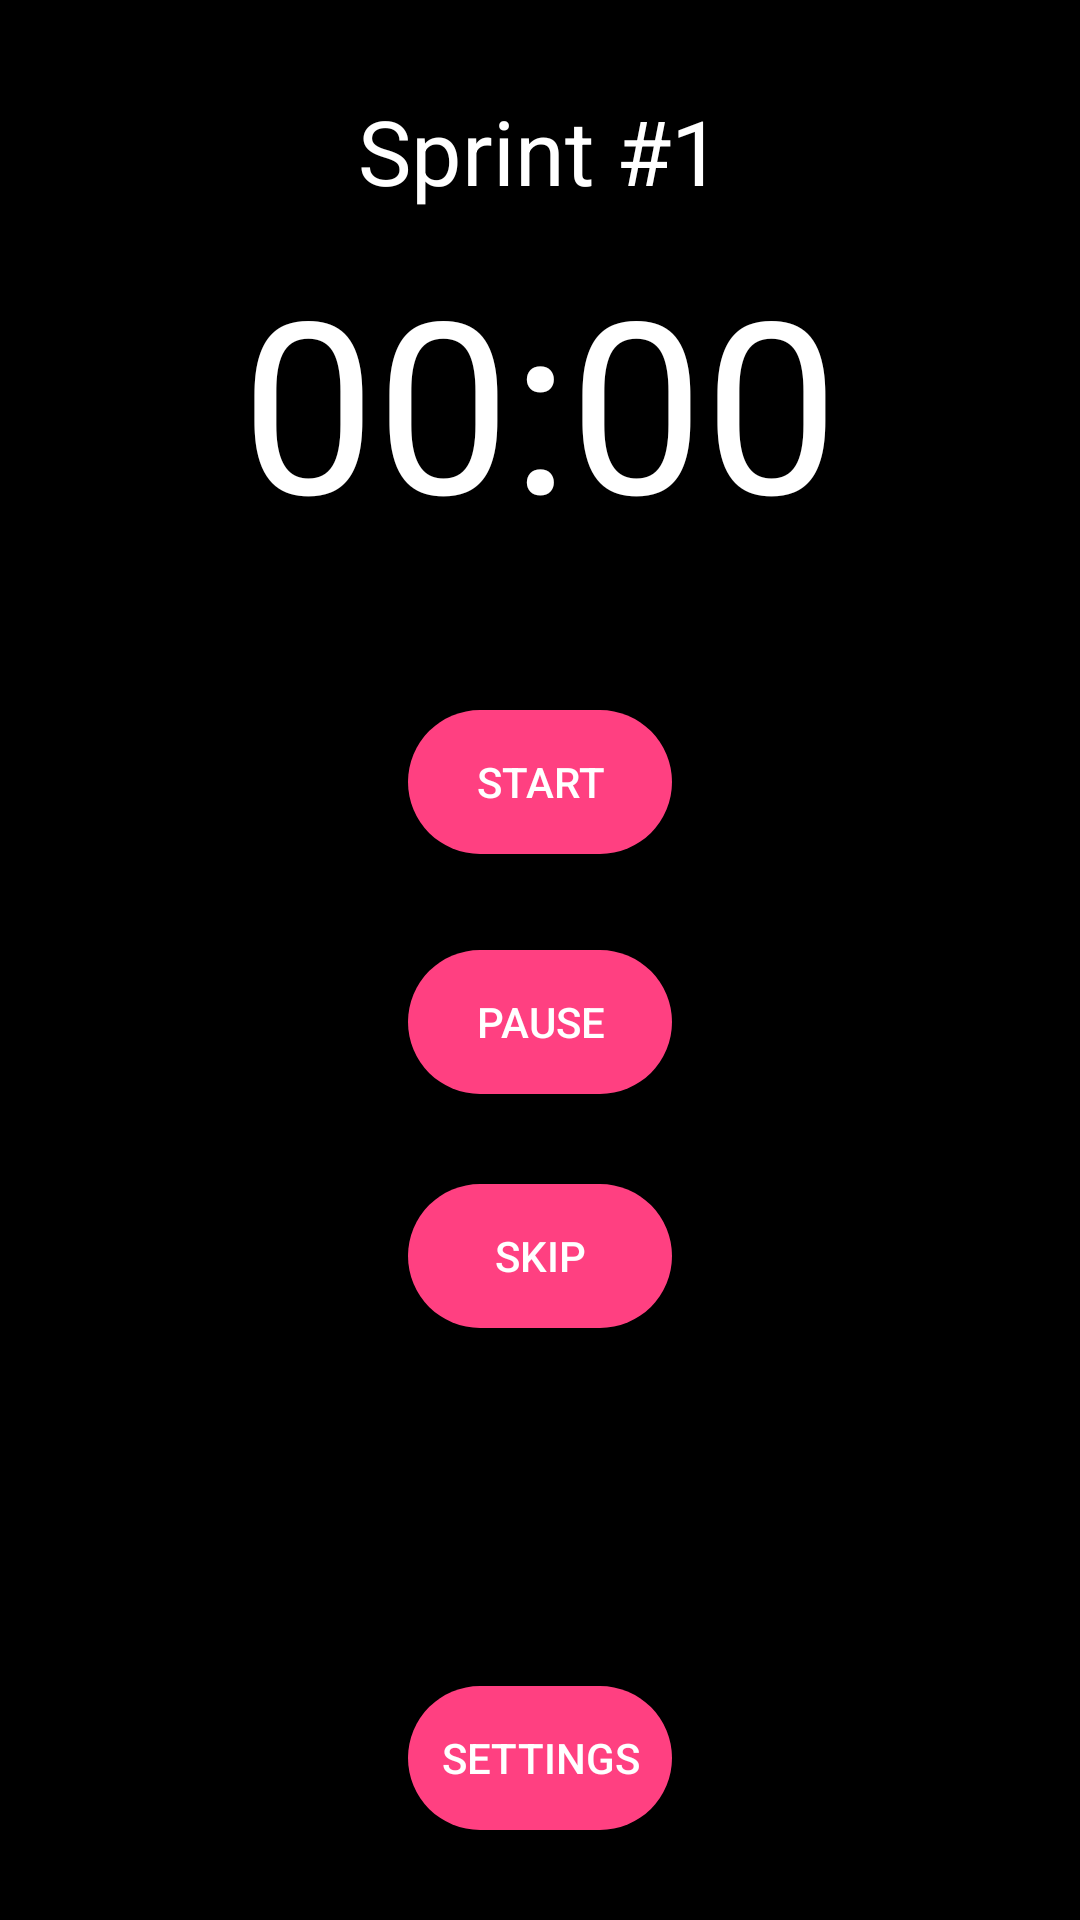

Write the Android layout XML for this screen, with the resource values it uses.
<!-- AndroidManifest.xml: application theme AppTheme -->
<!-- res/layout/activity_main.xml -->
<RelativeLayout xmlns:android="http://schemas.android.com/apk/res/android"
    xmlns:tools="http://schemas.android.com/tools"
    android:layout_width="match_parent"
    android:background="#000"
    android:layout_height="match_parent">

    <TextView
        android:id="@+id/timerValue"
        android:layout_width="wrap_content"
        android:layout_height="wrap_content"
        android:textSize="80sp"
        android:textColor="#ffffff"
        android:text="@string/timerVal"
        android:layout_marginTop="80sp"
        android:layout_alignParentTop="true"
        android:layout_centerHorizontal="true"
        />
        

        


    <Button
        android:id="@+id/startButton"
        style="@android:style/Widget.Material.Button.Colored"
        android:layout_width="wrap_content"
        android:layout_height="wrap_content"
        android:layout_below="@+id/timerValue"
        android:layout_centerHorizontal="true"
        android:layout_marginTop="50sp"
        android:text="@string/startButtonLabel"
        android:textColor="#ffffff"
        android:background="@drawable/enabledisable"/>
        />

        
        
        
        

    <Button
        android:id="@+id/pauseButton"
        style="@android:style/Widget.Material.Button.Colored"
        android:layout_width="wrap_content"
        android:layout_height="wrap_content"
        android:layout_alignStart="@+id/startButton"
        android:layout_below="@+id/startButton"
        android:layout_marginTop="32dp"
        android:text="@string/pauseButtonLabel"
        android:textColor="#ffffff"
        android:background="@drawable/enabledisable"/>
        android:background="@drawable/ripple_effect"/>
        
        
        
        

    <Button
        android:id="@+id/skip"
        style="@android:style/Widget.Material.Button.Colored"
        android:layout_width="wrap_content"
        android:layout_height="wrap_content"
        android:layout_alignStart="@+id/pauseButton"
        android:layout_below="@+id/pauseButton"
        android:layout_marginTop="30sp"
        android:color="#90ee02"
        android:background="@drawable/enabledisable"
        android:text="skip"
        android:textColor="#ffffff"
        />

    <TextView
        android:id="@+id/stageNumber"
        android:layout_width="wrap_content"
        android:layout_height="wrap_content"
        android:layout_alignParentTop="true"
        android:layout_centerHorizontal="true"
        android:layout_marginTop="30sp"
        android:text="Sprint #1"
        android:textColor="#ffffff"
        android:textSize="30sp" />
    
        
        

    <Button
        android:id="@+id/button_main"
        style="@android:style/Widget.Material.Button.Colored"
        android:layout_width="wrap_content"
        android:layout_height="wrap_content"
        android:layout_alignParentBottom="true"
        android:layout_centerHorizontal="true"
        android:layout_marginBottom="30sp"
        android:onClick="launchSecondActivity"
        android:text="Settings"
        android:textColor="#ffffff"
        android:background="@drawable/enabledisable"/>
        

        


</RelativeLayout>
<!-- resources referenced by this layout -->
<resources>
  <!-- drawable enabledisable (drawable) -->
  <?xml version="1.0" encoding="utf-8"?>
  <selector xmlns:android="http://schemas.android.com/apk/res/android">
      <item android:drawable="@drawable/ripple_effect" android:state_enabled="true" />
      <item android:drawable="@drawable/disabled" android:state_enabled="false" />
      
      <item android:drawable="@drawable/ripple_effect" />
  </selector>
  <!-- drawable ripple_effect (drawable) -->
  <?xml version="1.0" encoding="utf-8"?>
  <ripple xmlns:android="http://schemas.android.com/apk/res/android"
      xmlns:tools="http://schemas.android.com/tools"
      android:color="#f8bbd0"
      tools:targetApi="lollipop">
      <item >
          <shape android:shape="rectangle">
              <solid android:color="#FFFF4081" />
              <corners
                  android:bottomRightRadius="40dp"
                  android:bottomLeftRadius="40dp"
                  android:topLeftRadius="40dp"
                  android:topRightRadius="40dp"/>
          </shape>
      </item>
      </ripple>
  <!-- drawable roundshapebtn (drawable) -->
  <?xml version="1.0" encoding="utf-8"?>
  <shape xmlns:android="http://schemas.android.com/apk/res/android" android:shape="rectangle" android:padding="10dp">
      <solid android:color="#6002ee"/> 
      <corners
          android:bottomRightRadius="40dp"
          android:bottomLeftRadius="40dp"
          android:topLeftRadius="40dp"
          android:topRightRadius="40dp"/>
  </shape>
  <string name="pauseButtonLabel">Pause</string>
  <string name="startButtonLabel">Start</string>
  <string name="timerVal">00:00</string>
  <style name="AppTheme" parent="Theme.AppCompat.NoActionBar">
          
          <item name="colorPrimary">?android:attr/statusBarColor</item>
          <item name="colorPrimaryDark">@color/colorPrimaryDark</item>
          <item name="colorAccent">@color/colorAccent</item>
          <item name="android:colorBackground">@android:color/background_dark</item>
          <item name="android:textColorPrimary">@android:color/background_light</item>
      </style>
  <!-- drawable disabled (drawable) -->
  <?xml version="1.0" encoding="utf-8"?>
  <shape android:shape="rectangle"
      xmlns:android="http://schemas.android.com/apk/res/android">
      <solid android:color="#212121" />
      <corners
          android:bottomRightRadius="40dp"
          android:bottomLeftRadius="40dp"
          android:topLeftRadius="40dp"
          android:topRightRadius="40dp"/>
  </shape>
  <!-- not gathered from this repository: default colours our renderer supplied (Android Studio template values) -->
  <color name="colorPrimaryDark">#FF3700B3</color>
  <color name="colorAccent">#FF03DAC5</color>
</resources>
